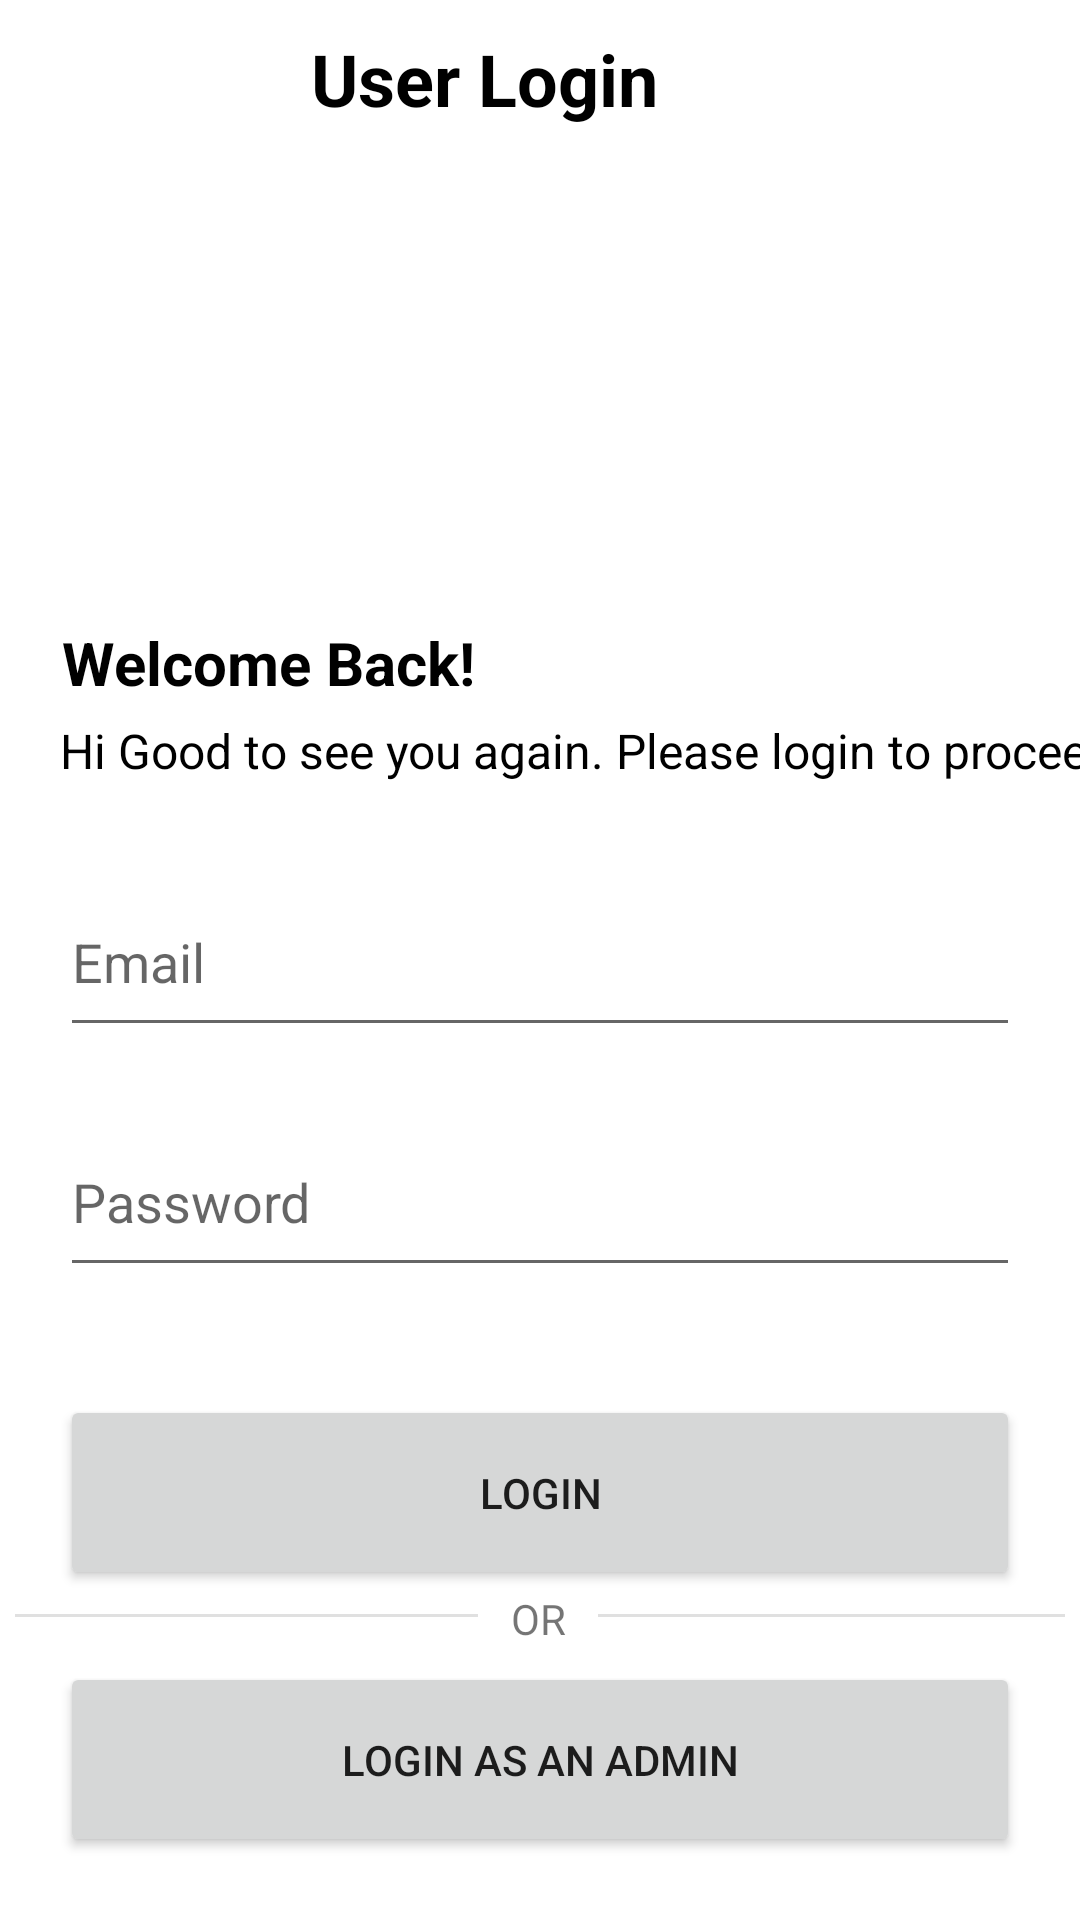

Reconstruct the res/layout file that produces this screen, plus the resources it refers to.
<!-- AndroidManifest.xml: application theme Theme.SecureVault -->
<!-- res/layout/login.xml -->
<?xml version="1.0" encoding="utf-8"?>
<androidx.constraintlayout.widget.ConstraintLayout xmlns:android="http://schemas.android.com/apk/res/android"
    xmlns:app="http://schemas.android.com/apk/res-auto"
    xmlns:tools="http://schemas.android.com/tools"
    android:layout_width="match_parent"
    android:layout_height="match_parent">

        <TextView
            android:id="@+id/txtadminlogin"
            android:layout_width="152dp"
            android:layout_height="wrap_content"
            android:layout_gravity="center"
            android:layout_marginStart="24dp"
            android:layout_marginTop="10dp"
            android:layout_marginEnd="24dp"
            android:text="User Login"
            android:textColor="@color/black"
            android:textSize="24sp"
            android:textStyle="bold"
            app:layout_constraintBottom_toTopOf="@+id/imageView"
            app:layout_constraintEnd_toEndOf="parent"
            app:layout_constraintHorizontal_bias="0.497"
            app:layout_constraintStart_toStartOf="parent"
            app:layout_constraintTop_toTopOf="parent"
            app:layout_constraintVertical_bias="0.0" />

        <TextView
            android:id="@+id/txtwelcomback"
            android:layout_width="200dp"
            android:layout_height="wrap_content"
            android:layout_gravity="center"
            android:layout_marginStart="20dp"
            android:layout_marginEnd="24dp"
            android:layout_marginBottom="5dp"
            android:text="Welcome Back!"
            android:textColor="@color/black"
            android:textSize="20sp"

            android:textStyle="bold"
            app:layout_constraintBottom_toTopOf="@+id/txtgoodtosee"
            app:layout_constraintEnd_toEndOf="parent"
            app:layout_constraintHorizontal_bias="0.006"
            app:layout_constraintStart_toStartOf="parent"
            app:layout_constraintTop_toBottomOf="@+id/imageView" />

        <TextView
            android:id="@+id/txtgoodtosee"
            android:layout_width="357dp"
            android:layout_height="wrap_content"
            android:layout_gravity="center"
            android:layout_marginStart="20dp"
            android:layout_marginEnd="20dp"
            android:layout_marginBottom="28dp"
            android:text="Hi Good to see you again. Please login to proceed."
            android:textColor="@color/black"
            android:textSize="16sp"
            app:layout_constraintBottom_toTopOf="@+id/etEmail"
            app:layout_constraintEnd_toEndOf="parent"
            app:layout_constraintHorizontal_bias="0.0"
            app:layout_constraintStart_toStartOf="parent"
            app:layout_constraintTop_toBottomOf="@+id/txtwelcomback" />

        <EditText
            android:id="@+id/etEmail"
            android:layout_width="match_parent"
            android:layout_height="60dp"
            android:layout_marginStart="20dp"
            android:layout_marginEnd="20dp"
            android:layout_marginBottom="20dp"
            android:hint="Email"
            android:inputType="textEmailAddress"
            app:layout_constraintBottom_toTopOf="@+id/etPassword"
            app:layout_constraintEnd_toEndOf="parent"
            app:layout_constraintHorizontal_bias="0.529"
            app:layout_constraintStart_toStartOf="parent"
            app:layout_constraintTop_toBottomOf="@+id/txtgoodtosee" />

        <EditText
            android:id="@+id/etPassword"
            android:layout_width="match_parent"
            android:layout_height="60dp"
            android:layout_marginStart="20dp"
            android:layout_marginEnd="20dp"
            android:layout_marginBottom="28dp"
            android:hint="Password"
            android:inputType="textPassword"
            app:layout_constraintBottom_toTopOf="@+id/btnLogin"
            app:layout_constraintEnd_toEndOf="parent"
            app:layout_constraintHorizontal_bias="0.529"
            app:layout_constraintStart_toStartOf="parent"
            app:layout_constraintTop_toBottomOf="@+id/etEmail" />

        <Button
            android:id="@+id/btnLogin"
            android:layout_width="match_parent"
            android:layout_height="65dp"
            android:layout_marginStart="20dp"
            android:layout_marginTop="8dp"
            android:layout_marginEnd="20dp"
            android:layout_marginBottom="32dp"
            android:text="Login"
            app:layout_constraintBottom_toTopOf="@+id/divider"
            app:layout_constraintEnd_toEndOf="parent"
            app:layout_constraintHorizontal_bias="1.0"
            app:layout_constraintStart_toStartOf="parent"
            app:layout_constraintTop_toBottomOf="@+id/etPassword" />

        <Button
            android:id="@+id/btnAdminRegister"
            android:layout_width="match_parent"
            android:layout_height="65dp"
            android:layout_marginStart="20dp"
            android:layout_marginTop="15dp"
            android:layout_marginEnd="20dp"
            android:text="Login AS AN ADMIN"
            app:layout_constraintBottom_toBottomOf="parent"
            app:layout_constraintEnd_toEndOf="parent"
            app:layout_constraintHorizontal_bias="0.533"
            app:layout_constraintStart_toStartOf="parent"
            app:layout_constraintTop_toBottomOf="@+id/divider"
            app:layout_constraintVertical_bias="0.0" />

        <View
            android:id="@+id/divider"
            android:layout_width="350dp"
            android:layout_height="1dp"
            android:layout_marginTop="8dp"
            android:background="?android:attr/listDivider"
            app:layout_constraintEnd_toEndOf="parent"
            app:layout_constraintHorizontal_bias="0.491"
            app:layout_constraintStart_toStartOf="parent"
            app:layout_constraintTop_toBottomOf="@+id/btnLogin" />

        <TextView
            android:id="@+id/textView"
            android:layout_width="40dp"
            android:layout_height="17dp"
            android:background="@color/white"
            android:gravity="center"
            android:text="OR"
            app:layout_constraintBottom_toTopOf="@+id/btnAdminRegister"
            app:layout_constraintEnd_toEndOf="parent"
            app:layout_constraintHorizontal_bias="0.498"
            app:layout_constraintStart_toStartOf="parent"
            app:layout_constraintTop_toBottomOf="@+id/btnLogin"
            app:layout_constraintVertical_bias="0.0" />

        <ImageView
            android:id="@+id/imageView"
            android:layout_width="240dp"
            android:layout_height="132dp"
            android:layout_marginTop="13dp"
            android:layout_marginBottom="20dp"
            app:layout_constraintBottom_toTopOf="@+id/txtwelcomback"
            app:layout_constraintEnd_toEndOf="parent"
            app:layout_constraintStart_toStartOf="parent"
            app:layout_constraintTop_toBottomOf="@+id/txtadminlogin"
            app:srcCompat="@drawable/undraw_user_login" />


</androidx.constraintlayout.widget.ConstraintLayout>
<!-- resources referenced by this layout -->
<resources>
  <color name="black">#FF000000</color>
  <color name="white">#FFFFFFFF</color>
  <style name="Theme.SecureVault" parent="Theme.MaterialComponents.DayNight.DarkActionBar">
          
          <item name="colorPrimary">@color/colorPrimary</item>
          <item name="colorPrimaryVariant">@color/colorPrimary</item>
          <item name="colorOnPrimary">@color/white</item>
          
          <item name="colorSecondary">@color/teal_200</item>
          <item name="colorSecondaryVariant">@color/teal_700</item>
          <item name="colorOnSecondary">@color/black</item>
          
          <item name="android:statusBarColor" tools:targetApi="l">?attr/colorPrimaryVariant</item>
          
      </style>
  <color name="colorPrimary">#FF3700B3</color>
  <color name="teal_200">#FF03DAC5</color>
  <color name="teal_700">#FF018786</color>
</resources>
